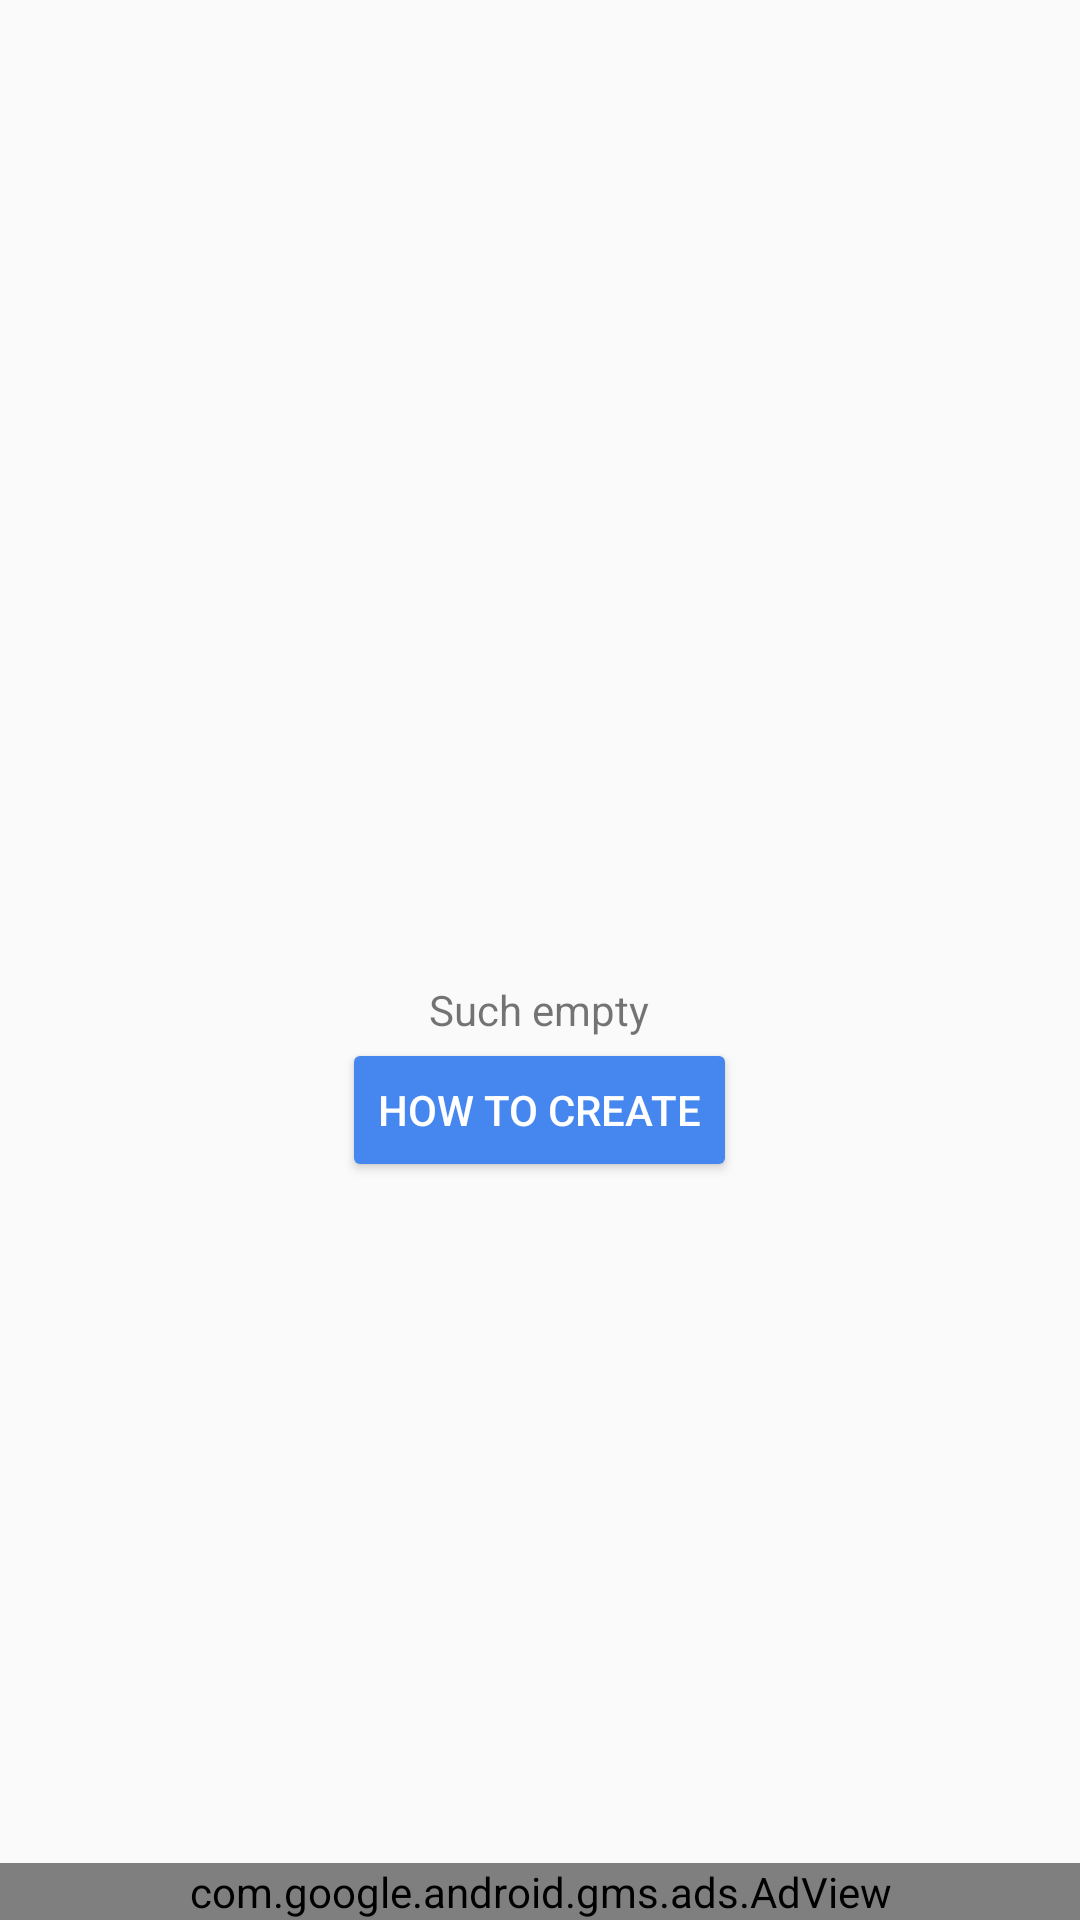

Layout XML and referenced resources for this Android screen:
<!-- AndroidManifest.xml: application theme AppTheme -->
<!-- res/layout/activity_main.xml -->
<?xml version="1.0" encoding="utf-8"?>
<LinearLayout
    xmlns:android="http://schemas.android.com/apk/res/android"

    xmlns:tools="http://schemas.android.com/tools"
    android:layout_width="match_parent"
    android:orientation="vertical"
    android:layout_height="match_parent"
    tools:context=".MainActivity"
    >
    <FrameLayout
        android:layout_height="0dp"
        android:layout_width="match_parent"
        android:layout_weight="1"
        >
        <androidx.recyclerview.widget.RecyclerView
            android:layout_width="match_parent"
            android:id="@+id/main_recycler"
            android:layout_height="match_parent"/>
        <LinearLayout
            android:layout_gravity="center"
            android:layout_width="wrap_content"
            android:id="@+id/empty_view"
            android:layout_height="wrap_content"
            android:orientation="vertical">
            <ImageView
                android:layout_width="100dp"
                android:layout_gravity="center_horizontal"
                android:layout_height="100dp"
                android:src="@drawable/suchempty"/>
            <TextView
                android:layout_width="wrap_content"
                android:layout_height="wrap_content"
                android:layout_gravity="center_horizontal"
                android:text="@string/suchempty"
                />
            <Button
                android:layout_width="wrap_content"
                android:layout_height="wrap_content"
                android:text="@string/howtocreate"
                android:onClick="howTo"
                android:textColor="@android:color/white"
                android:backgroundTint="@color/colorPrimary"
                />


        </LinearLayout>



    </FrameLayout>
    <com.google.android.gms.ads.AdView
        xmlns:ads="http://schemas.android.com/apk/res-auto"
        android:id="@+id/adView"
        android:layout_width="match_parent"
        android:layout_height="wrap_content"
        ads:adSize="BANNER"
        ads:adUnitId="ca-app-pub-7735317833015304/5770485943">
    </com.google.android.gms.ads.AdView>
</LinearLayout>
<!-- resources referenced by this layout -->
<resources>
  <color name="colorPrimary">#4686ef</color>
  <string name="howtocreate">How to create</string>
  <string name="suchempty">Such empty</string>
  <style name="AppTheme" parent="Theme.AppCompat.Light.DarkActionBar">
          
          <item name="android:windowContentTransitions">true</item>
          <item name="colorPrimary">@color/colorPrimary</item>
          <item name="colorPrimaryDark">@color/colorPrimaryDark</item>
          <item name="colorAccent">@color/colorAccent</item>
  
      </style>
  <color name="colorPrimaryDark">#1976D2</color>
  <color name="colorAccent">#FF5722</color>
</resources>
